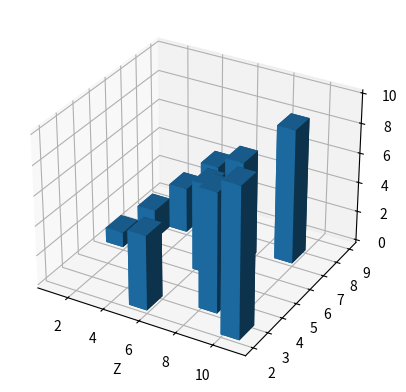

Reproduce this figure in Python.
from mpl_toolkits.mplot3d import axes3d
import matplotlib.pyplot as plt
import numpy as np

fig = plt.figure()
ax1 = fig.add_subplot(111, projection='3d')

x = [1, 2, 3, 4, 5, 6, 7, 8, 9, 10]
y = [5, 6, 7, 8, 2, 5, 6, 3, 7, 2]
z = np.zeros(10)

dx = np.ones(10)
dy = np.ones(10)
dz = [1, 2, 3, 4, 5, 6, 7, 8, 9, 10]

ax1.bar3d(x, y, z, dx, dy, dz)

ax1.set_xlabel('X')
ax1.set_xlabel('Y')
ax1.set_xlabel('Z')

plt.show()